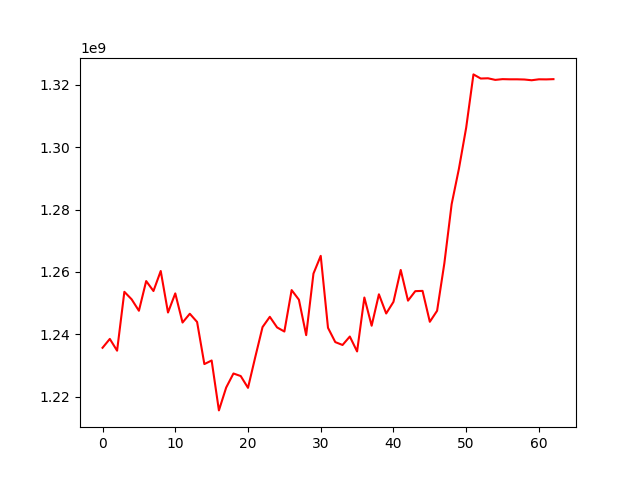

The table this chart was drawn from, first rows:
, 0
0, 1235648649
1, 1238490448
2, 1234717645
3, 1253608386
4, 1251195725
5, 1247529220
6, 1257054245
7, 1253860902
8, 1260286095
9, 1246964683
10, 1253095092
11, 1243748673
12, 1246567791
13, 1243929974
14, 1230415046
15, 1231568773
16, 1215553645
17, 1222893912
18, 1227398048
19, 1226574050
20, 1222791795
21, 1232676399
22, 1242290781
23, 1245584032
24, 1242178948
25, 1240865973
26, 1254158768
27, 1251073018
28, 1239708037
29, 1259447008
30, 1265145412
31, 1242054159
32, 1237471987
33, 1236543827
34, 1239253799
35, 1234472673
36, 1251779044
37, 1242721950
38, 1252807861
39, 1246649136
40, 1250375772
41, 1260618781
42, 1250768438
43, 1253814640
44, 1253906776
45, 1243985210
46, 1247517338
47, 1262774032
48, 1281722349
49, 1293089663
50, 1306279740
51, 1323371082
52, 1322047715
53, 1322123966
54, 1321610826
55, 1321849673
56, 1321794754
57, 1321794754
58, 1321731126
59, 1321493952
... 3 more rows
